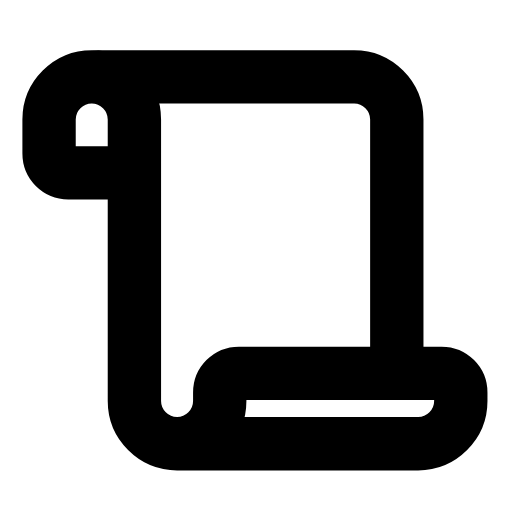
t = 0.00 s
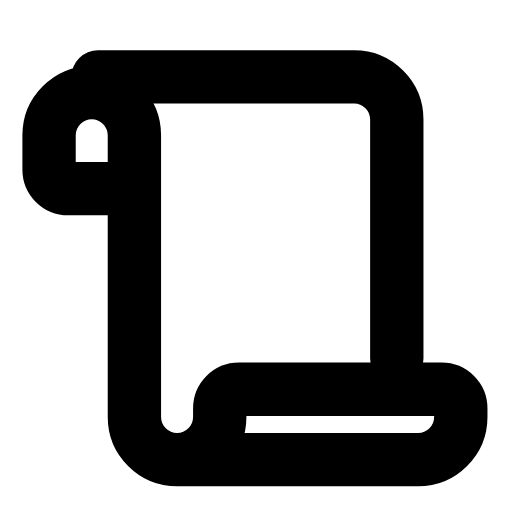
t = 0.29 s
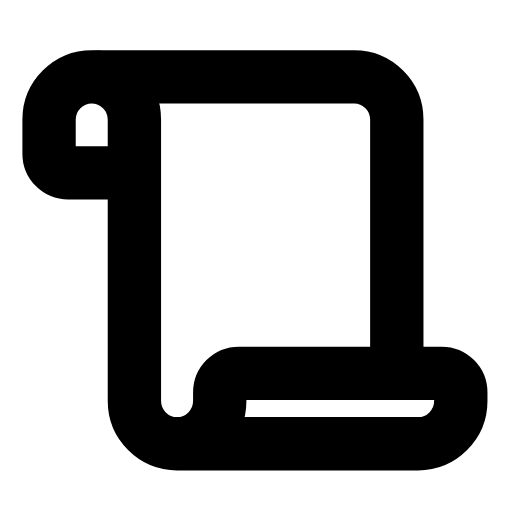
t = 0.60 s
t = 0.88 s: frame unchanged from t = 0.00 s, image omitted
t = 1.19 s: frame unchanged from t = 0.00 s, image omitted
t = 1.50 s: frame unchanged from t = 0.00 s, image omitted

The animated SVG that drew these frames (rendered in a browser with its animation timeline set to each time). Animation: 1 SMIL element (animateTransform=1); one cycle of 1.80 s, repeats indefinitely.

<svg xmlns="http://www.w3.org/2000/svg" width="24" height="24" viewBox="0 0 24 24" fill="none"><path stroke="currentColor" stroke-width="2.5" stroke-linecap="round" stroke-linejoin="round" fill="none" d="M18.6 16.8L18.6 5.6C18.6 4.5 17.7 3.6 16.6 3.6L4.6 3.6"></path><g><animateTransform attributeName="transform" type="translate" values="0 0;0 0;0 0.9;0 0;0 0;0 0;0 0;0 0.9;0 0;0 0;0 0" keyTimes="0;0.135;0.2475;0.36;0.45;0.6;0.66;0.735;0.81;0.9;1" dur="1.8s" repeatCount="indefinite" calcMode="spline" keySplines="0.16 1 0.3 1;0.16 1 0.3 1;0.16 1 0.3 1;0.16 1 0.3 1;0.16 1 0.3 1;0.16 1 0.3 1;0.16 1 0.3 1;0.16 1 0.3 1;0.16 1 0.3 1;0.16 1 0.3 1"/><path stroke="currentColor" stroke-width="2.5" stroke-linecap="round" stroke-linejoin="round" fill="none" d="M8.4 20.8L19.6 20.8C20.7 20.8 21.6 19.9 21.6 18.8L21.6 18.4C21.6 17.9 21.2 17.5 20.7 17.5L11.2 17.5C10.7 17.5 10.3 17.9 10.3 18.4L10.3 18.8C10.3 19.9 9.4 20.8 8.3 20.8C7.2 20.8 6.3 19.9 6.3 18.8L6.3 5.6C6.3 4.5 5.4 3.6 4.3 3.6C3.2 3.6 2.3 4.5 2.3 5.6L2.3 7.2C2.3 7.7 2.7 8.1 3.2 8.1L6.1 8.1"></path></g></svg>
